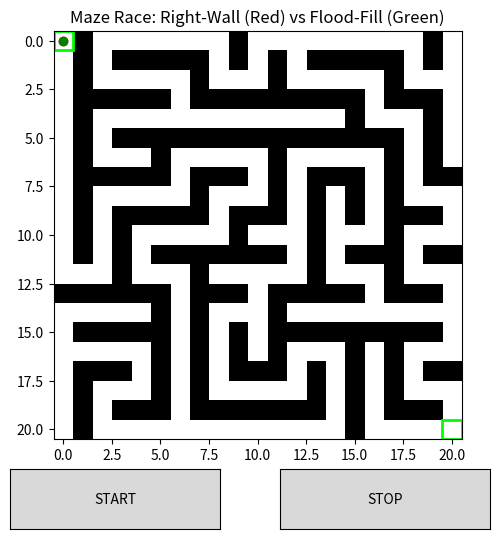

The script that saved this image:

# Filename:       maze_race.py
# Description:    A Python application that generates a random maze and simulates
#                 two maze‑solving algorithms (Right‑Wall Following and Flood‑Fill)
# Date:           30/03/2026
# Author:         Sam Smith (ss5250)


from builtins import print
import matplotlib.pyplot as plt
from matplotlib.widgets import Button
import matplotlib.patches as patches
import numpy as np
import random
import time
print ('USERNAME SS5250')

# MAZE GENERATION 

def generate_maze(size):
    """
    Generates a random maze using a recursive backtracking algorithm
    
    """

    maze = np.ones((size, size), dtype=int)

    def carve(x, y):
        """    
        carves paths in the maze by moving to nearby cells in a random order.
        Every time it moves, it removes the wall between the current cell and the
        next one. This creates a random maze.
       
        """
        maze[y][x] = 0
        dirs = [(2,0),(-2,0),(0,2),(0,-2)]
        random.shuffle(dirs)
        for dx, dy in dirs:
            nx, ny = x + dx, y + dy
            if 0 <= nx < size and 0 <= ny < size and maze[ny][nx] == 1:
                maze[y + dy//2][x + dx//2] = 0
                carve(nx, ny)

    carve(0, 0)
    maze[size-1][size-1] = 0
    return maze


# DIRECTIONS 

DIRS = [(1,0), (0,1), (-1,0), (0,-1)]

def open_cell(maze, x, y):
    """
    Checks whether a given cell is inside the maze boundaries and not a wall.
    
    Args:
        maze (np.ndarray): The maze grid.

    Returns:
        bool: True if the cell is open and accessible.
    """
    size = maze.shape[0]
    return 0 <= x < size and 0 <= y < size and maze[y][x] == 0



# RIGHT-WALL SOLVER 

def right_wall_step(maze, pos, direction):
    """
    Performs a single step of the right wall following algorithm.

    The solver attempts to (in order):
        1. Turn right if possible,
        2. Move straight if possible,
        3. Turn left if possible,
        4. Otherwise perform a U turn.

    Args:
        maze (np.ndarray): Maze grid.
        pos (tuple[int, int]): Current position (x, y).
        direction (int): Index into DIRS indicating current heading.

    Returns:
        tuple: (new_position, new_direction)
    """

    x, y = pos

    # Right turn
    right_dir = (direction - 1) % 4
    dx, dy = DIRS[right_dir]
    if open_cell(maze, x + dx, y + dy):
        return (x + dx, y + dy), right_dir

    # Straight
    dx, dy = DIRS[direction]
    if open_cell(maze, x + dx, y + dy):
        return (x + dx, y + dy), direction

    # Left
    left_dir = (direction + 1) % 4
    dx, dy = DIRS[left_dir]
    if open_cell(maze, x + dx, y + dy):
        return (x + dx, y + dy), left_dir

    # U-turn
    return (x, y), (direction + 2) % 4



# FLOOD FILL 

def compute_flood_fill(maze):
    """
    Computes a distance field

    Each open cell is assigned a number representing its shortest path distance
    to the goal.

    Args:
        maze (np.ndarray): Maze grid.

    Returns:
        dict: Mapping (x, y) -> distance-to-goal
    """

    size = maze.shape[0]
    goal = (size - 1, size - 1)

    flood = { (x, y): 9999 for y in range(size) for x in range(size) if maze[y][x] == 0 }
    flood[goal] = 0

    changed = True
    while changed:
        changed = False
        for (x, y), val in list(flood.items()):
            for dx, dy in DIRS:
                nx, ny = x + dx, y + dy
                if open_cell(maze, nx, ny):
                    if flood[(nx, ny)] + 1 < val:
                        flood[(x, y)] = flood[(nx, ny)] + 1
                        changed = True
    return flood


def flood_fill_step(maze, pos, flood):
    """
    Takes a single step along the steepest descent of the previously computed
    flood fill distance field.

    Args:
        maze (np.ndarray): Maze grid.
        pos (tuple[int, int]): Current position.
        flood (dict): Mapping of cells to distance values.

    Returns:
        tuple[int, int]: New position after moving to the best neighbour.
    """

    x, y = pos
    best = pos
    best_val = flood[pos]

    for dx, dy in DIRS:
        nx, ny = x + dx, y + dy
        if open_cell(maze, nx, ny) and flood[(nx, ny)] < best_val:
            best = (nx, ny)
            best_val = flood[(nx, ny)]
    return best


# RACE ENGINE 

class MazeRace:
    """
    Controls the maze race simulation. Displays the maze, draws two solver
    paths, and runs both algorithms simultaneously until they reach the goal.
        
    """

    def __init__(self, maze):
        """
        Initialises solver state, computes flood fill map.

        Args:
            maze (np.ndarray): The maze grid to race through.
        """

        self.maze = maze
        self.size = maze.shape[0]
        self.goal = (self.size - 1, self.size - 1)

        # Solver states
        self.rw_pos = (0, 0)
        self.rw_dir = 0
        self.ff_pos = (0, 0)
        self.flood = compute_flood_fill(maze)

        self.rw_x, self.rw_y = [0], [0]
        self.ff_x, self.ff_y = [0], [0]

        self.running = False

        self.setup_plot()

    def setup_plot(self):
        """
        Sets up the matplotlib window, including the maze image, solver paths,
        actors, start/stop buttons, and titles.
        """

        self.fig, self.ax = plt.subplots(figsize=(6, 6))
        plt.subplots_adjust(bottom=0.2)

        self.ax.imshow(self.maze, cmap='binary')

        # Start & end boxes
        self.ax.add_patch(patches.Rectangle((-0.5, -0.5), 1, 1, edgecolor='lime', facecolor='none', linewidth=2))
        self.ax.add_patch(patches.Rectangle((self.size-1.5, self.size-1.5), 1, 1, edgecolor='lime', facecolor='none', linewidth=2))

        self.ax.set_title("Maze Race: Right‑Wall (Red) vs Flood‑Fill (Green)")

        # Solver lines
        self.rw_line, = self.ax.plot(self.rw_x, self.rw_y, 'r-', linewidth=3)
        self.rw_dot, = self.ax.plot([0], [0], 'ro', markersize=6)

        self.ff_line, = self.ax.plot(self.ff_x, self.ff_y, 'g-', linewidth=3)
        self.ff_dot, = self.ax.plot([0], [0], 'go', markersize=6)

        # Buttons
        ax_start = plt.axes([0.1, 0.05, 0.35, 0.1])
        ax_stop = plt.axes([0.55, 0.05, 0.35, 0.1])

        self.btn_start = Button(ax_start, 'START')
        self.btn_stop = Button(ax_stop, 'STOP')

        self.btn_start.on_clicked(self.start)
        self.btn_stop.on_clicked(self.stop)

    def start(self, event):
        """
        Starts the race and sets timers for both solvers.
        """
        if not self.running:
            self.rw_start = time.time()
            self.ff_start = time.time()
            self.running = True
            self.run_race()

    def stop(self, event):
        """
        Stops the race mid simulation.
        """
        self.running = False

    def run_race(self):
        """
        Executes the simulation loop for both solvers until both finish or the
        stop button is pressed. Updates plot elements frame by frame.
        """

        rw_finished = False
        ff_finished = False

        while self.running and not (rw_finished and ff_finished):

            # Right‑wall solver
            if not rw_finished:
                self.rw_pos, self.rw_dir = right_wall_step(self.maze, self.rw_pos, self.rw_dir)
                self.rw_x.append(self.rw_pos[0])
                self.rw_y.append(self.rw_pos[1])
                self.rw_line.set_data(self.rw_x, self.rw_y)
                self.rw_dot.set_data([self.rw_pos[0]], [self.rw_pos[1]])

                if self.rw_pos == self.goal:
                    rw_finished = True
                    print(f"Right‑wall solver finished in {time.time() - self.rw_start:.4f} seconds")

            # Flood‑fill solver
            if not ff_finished:
                self.ff_pos = flood_fill_step(self.maze, self.ff_pos, self.flood)
                self.ff_x.append(self.ff_pos[0])
                self.ff_y.append(self.ff_pos[1])
                self.ff_line.set_data(self.ff_x, self.ff_y)
                self.ff_dot.set_data([self.ff_pos[0]], [self.ff_pos[1]])

                if self.ff_pos == self.goal:
                    ff_finished = True
                    print(f"Flood fill solver finished in {time.time() - self.ff_start:.4f} seconds")

            plt.pause(0.03)

        self.running = False



# RUN 

size = 21
maze = generate_maze(size)
race = MazeRace(maze)
plt.show()
